Run: headless pygame with SDL's dummy video driver; simulated clock (each Clock.tick advances the game by its frame time, no real sleeping); random seed 0; keys injected as events and as key.get_pressed() state; no mouse input.
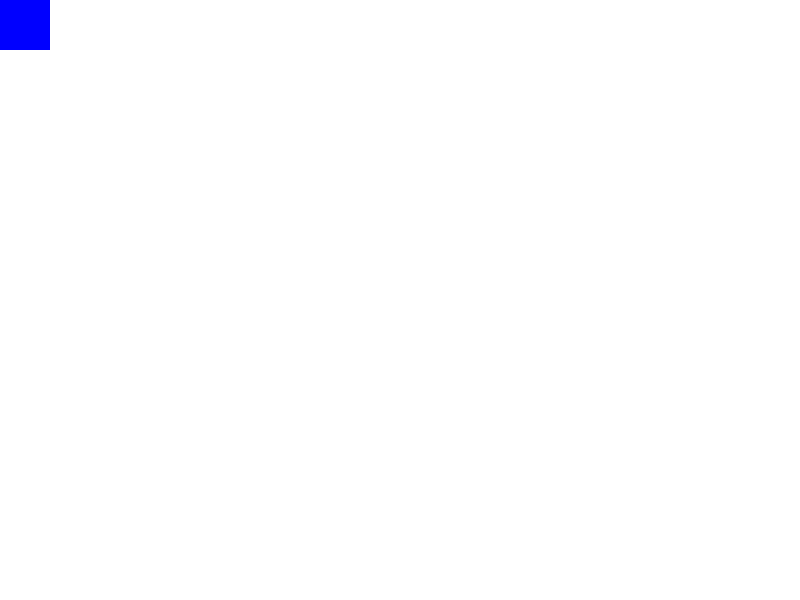
Frame 1 of 4 · flips 1–60 · no input
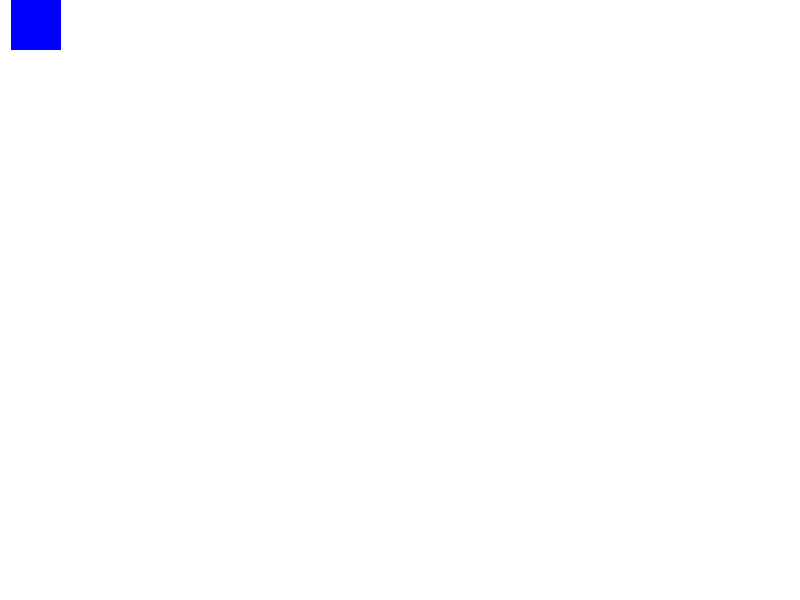
Frame 2 of 4 · flips 61–180 · tapped SPACE, RETURN · held RIGHT (→), D
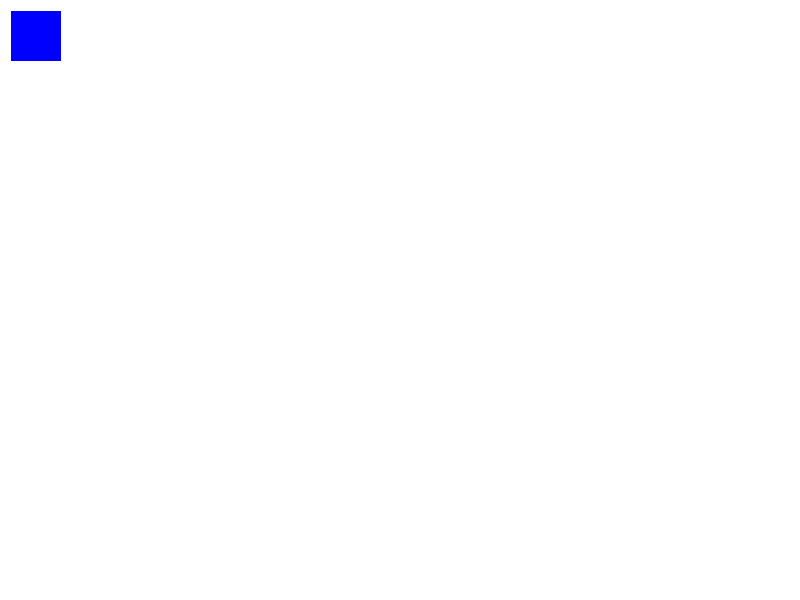
Frame 3 of 4 · flips 181–300 · held DOWN (↓), S
Frame 4 of 4 · flips 301–420 · held LEFT (←), A, UP (↑), W · screen same as frame 1, image omitted

The pygame program that drew these frames:

import pygame

# Inicializace
pygame.init()
WIDTH, HEIGHT = 800, 600
window = pygame.display.set_mode((WIDTH, HEIGHT))
pygame.display.set_caption("Čtverec WSAD")

# Barvy a čtverec
WHITE = (255, 255, 255)
BLUE = (0, 0, 255)
x, y = 0, 0
size = 50
speed = 0.1

# Hlavní smyčka
running = True
while running:
    for event in pygame.event.get():
        if event.type == pygame.QUIT:
            running = False

    # Ovládání
    keys = pygame.key.get_pressed()
    if keys[pygame.K_w] and y > 0:
        y -= speed
    if keys[pygame.K_s] and y < HEIGHT - size:
        y += speed
    if keys[pygame.K_a] and x > 0:
        x -= speed
    if keys[pygame.K_d] and x < WIDTH - size:
        x += speed

    # Kreslení
    window.fill(WHITE)
    pygame.draw.rect(window, BLUE, (x, y, size, size))
    pygame.display.update()

pygame.quit()
